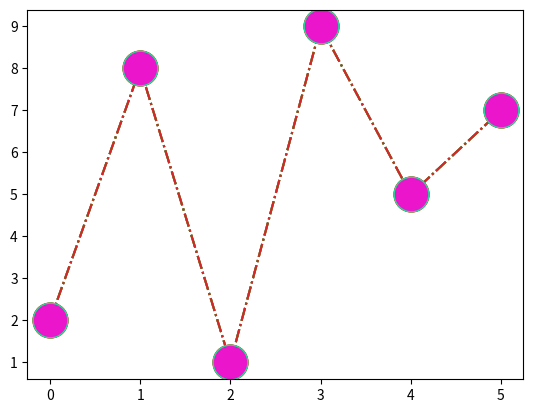

Python code for this plot:
import matplotlib.pyplot as plt
import numpy as np

yp = np.array([2, 8, 1, 9, 5, 7])
#plt.plot(yp, marker='o')
#plt.plot(yp, marker='*')
#plt.plot(yp, marker='D')

#plt.plot(yp, 'o:r') # marker와 color 
plt.plot(yp, 'o:g')

plt.plot(yp, 'o-.') # marker와 line  

plt.plot(yp, 'o-.', ms=25) # marker와 line과 size 

plt.plot(yp, 'o-.', ms=25, mec='r', mfc='y') # marker와 line과 size와 마커테두리색과 마커색 

plt.plot(yp, 'o-.', ms=25, mec='#23db98', mfc='#eb15cb') # colorpicker

plt.show()